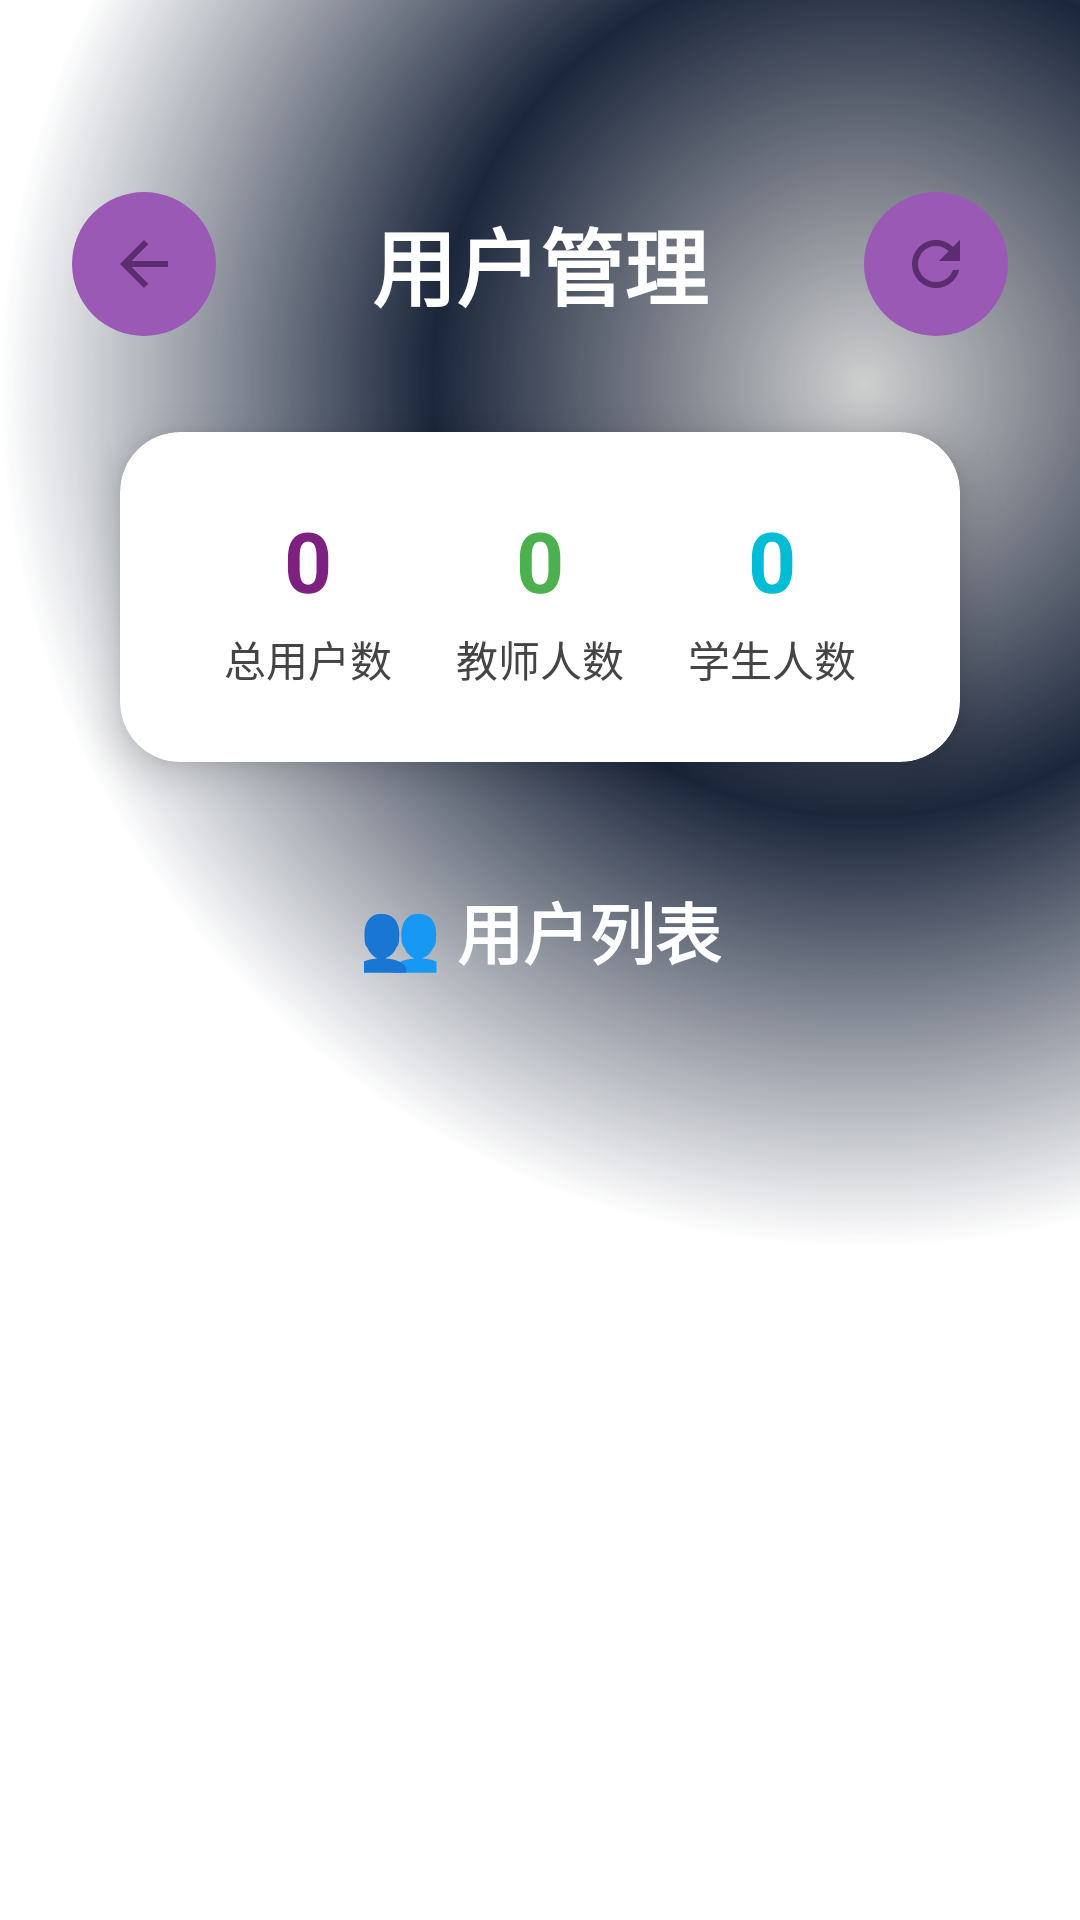

The Android layout XML behind this screen, and the referenced resources:
<!-- AndroidManifest.xml: activity theme Theme.StudyApp -->
<!-- res/layout/activity_user_management.xml -->
<?xml version="1.0" encoding="utf-8"?>
<androidx.core.widget.NestedScrollView xmlns:android="http://schemas.android.com/apk/res/android"
    xmlns:app="http://schemas.android.com/apk/res-auto"
    xmlns:tools="http://schemas.android.com/tools"
    android:layout_width="match_parent"
    android:layout_height="match_parent"
    android:fillViewport="true"
    android:padding="24dp"
    android:background="@drawable/gradient_tech_blue_layered"
    tools:context=".UserManagementActivity">

    <androidx.constraintlayout.widget.ConstraintLayout
        android:layout_width="match_parent"
        android:layout_height="wrap_content">

        
        <LinearLayout
            android:id="@+id/headerLayout"
            android:layout_width="0dp"
            android:layout_height="wrap_content"
            android:orientation="horizontal"
            android:gravity="center_vertical"
            app:layout_constraintTop_toTopOf="parent"
            app:layout_constraintStart_toStartOf="parent"
            app:layout_constraintEnd_toEndOf="parent"
            android:layout_marginTop="40dp">

            
            <ImageButton
                android:id="@+id/backButton"
                android:layout_width="48dp"
                android:layout_height="48dp"
                android:src="@drawable/ic_back"
                android:background="@drawable/ic_button_background_selector"
                android:contentDescription="返回"
                tools:ignore="ContentDescription" />

            
            <TextView
                android:id="@+id/titleTextView"
                android:layout_width="0dp"
                android:layout_height="wrap_content"
                android:layout_weight="1"
                android:text="用户管理"
                android:textSize="28sp"
                android:textStyle="bold"
                android:textColor="@color/white"
                android:gravity="center" />

            
            <ImageButton
                android:id="@+id/refreshButton"
                android:layout_width="48dp"
                android:layout_height="48dp"
                android:src="@drawable/ic_refresh"
                android:background="@drawable/ic_button_background_selector"
                android:contentDescription="刷新"
                tools:ignore="ContentDescription" />

        </LinearLayout>

        
        <androidx.cardview.widget.CardView
            android:id="@+id/statsCard"
            android:layout_width="0dp"
            android:layout_height="wrap_content"
            android:layout_marginTop="32dp"
            android:layout_marginHorizontal="16dp"
            app:cardCornerRadius="20dp"
            app:cardElevation="8dp"
            app:cardBackgroundColor="@color/white"
            app:layout_constraintTop_toBottomOf="@id/headerLayout"
            app:layout_constraintStart_toStartOf="parent"
            app:layout_constraintEnd_toEndOf="parent">

            <LinearLayout
                android:layout_width="match_parent"
                android:layout_height="wrap_content"
                android:orientation="horizontal"
                android:padding="24dp">

                
                <LinearLayout
                    android:layout_width="0dp"
                    android:layout_height="wrap_content"
                    android:layout_weight="1"
                    android:orientation="vertical"
                    android:gravity="center">

                    <TextView
                        android:id="@+id/totalUsersTextView"
                        android:layout_width="wrap_content"
                        android:layout_height="wrap_content"
                        android:text="0"
                        android:textSize="28sp"
                        android:textStyle="bold"
                        android:textColor="@color/tsinghua_purple" />

                    <TextView
                        android:layout_width="wrap_content"
                        android:layout_height="wrap_content"
                        android:text="总用户数"
                        android:textSize="14sp"
                        android:textColor="@color/darker_gray"
                        android:layout_marginTop="4dp" />

                </LinearLayout>

                
                <LinearLayout
                    android:layout_width="0dp"
                    android:layout_height="wrap_content"
                    android:layout_weight="1"
                    android:orientation="vertical"
                    android:gravity="center">

                    <TextView
                        android:id="@+id/teacherCountTextView"
                        android:layout_width="wrap_content"
                        android:layout_height="wrap_content"
                        android:text="0"
                        android:textSize="28sp"
                        android:textStyle="bold"
                        android:textColor="@color/tech_green_data" />

                    <TextView
                        android:layout_width="wrap_content"
                        android:layout_height="wrap_content"
                        android:text="教师人数"
                        android:textSize="14sp"
                        android:textColor="@color/darker_gray"
                        android:layout_marginTop="4dp" />

                </LinearLayout>

                
                <LinearLayout
                    android:layout_width="0dp"
                    android:layout_height="wrap_content"
                    android:layout_weight="1"
                    android:orientation="vertical"
                    android:gravity="center">

                    <TextView
                        android:id="@+id/studentCountTextView"
                        android:layout_width="wrap_content"
                        android:layout_height="wrap_content"
                        android:text="0"
                        android:textSize="28sp"
                        android:textStyle="bold"
                        android:textColor="@color/tech_cyan_info" />

                    <TextView
                        android:layout_width="wrap_content"
                        android:layout_height="wrap_content"
                        android:text="学生人数"
                        android:textSize="14sp"
                        android:textColor="@color/darker_gray"
                        android:layout_marginTop="4dp" />

                </LinearLayout>

            </LinearLayout>

        </androidx.cardview.widget.CardView>

        
        <TextView
            android:id="@+id/userListTitle"
            android:layout_width="wrap_content"
            android:layout_height="wrap_content"
            android:text="👥 用户列表"
            android:textSize="22sp"
            android:textStyle="bold"
            android:textColor="@color/white"
            app:layout_constraintTop_toBottomOf="@id/statsCard"
            app:layout_constraintStart_toStartOf="parent"
            app:layout_constraintEnd_toEndOf="parent"
            android:layout_marginTop="40dp"
            android:layout_marginHorizontal="24dp" />

        
        <LinearLayout
            android:id="@+id/emptyStateLayout"
            android:layout_width="0dp"
            android:layout_height="wrap_content"
            android:orientation="vertical"
            android:gravity="center"
            android:padding="40dp"
            app:layout_constraintTop_toBottomOf="@id/userListTitle"
            app:layout_constraintStart_toStartOf="parent"
            app:layout_constraintEnd_toEndOf="parent"
            android:layout_marginTop="32dp"
            android:visibility="gone">

            <TextView
                android:layout_width="wrap_content"
                android:layout_height="wrap_content"
                android:text="📭"
                android:textSize="64sp"
                android:layout_marginBottom="16dp" />

            <TextView
                android:layout_width="wrap_content"
                android:layout_height="wrap_content"
                android:text="暂无用户数据"
                android:textSize="18sp"
                android:textStyle="bold"
                android:textColor="@color/white" />

            <TextView
                android:layout_width="wrap_content"
                android:layout_height="wrap_content"
                android:text="点击刷新按钮加载用户数据"
                android:textSize="14sp"
                android:textColor="@color/tech_blue_accent"
                android:layout_marginTop="8dp" />

        </LinearLayout>

        
        <androidx.recyclerview.widget.RecyclerView
            android:id="@+id/userRecyclerView"
            android:layout_width="0dp"
            android:layout_height="wrap_content"
            android:layout_marginTop="16dp"
            android:layout_marginHorizontal="16dp"
            app:layout_constraintTop_toBottomOf="@id/userListTitle"
            app:layout_constraintStart_toStartOf="parent"
            app:layout_constraintEnd_toEndOf="parent" />

        
        <View
            android:layout_width="0dp"
            android:layout_height="80dp"
            app:layout_constraintTop_toBottomOf="@id/userRecyclerView"
            app:layout_constraintStart_toStartOf="parent"
            app:layout_constraintEnd_toEndOf="parent"
            android:layout_marginTop="32dp" />

    </androidx.constraintlayout.widget.ConstraintLayout>

</androidx.core.widget.NestedScrollView>
<!-- resources referenced by this layout -->
<resources>
  <color name="darker_gray">#FF444444</color>
  <color name="tech_blue_accent">#FF778DA9</color>
  <color name="tech_cyan_info">#FF00BCD4</color>
  <color name="tech_green_data">#FF4CAF50</color>
  <color name="tsinghua_purple">#FF7D2181</color>
  <color name="white">#FFFFFFFF</color>
  <!-- drawable gradient_tech_blue_layered (drawable) -->
  <?xml version="1.0" encoding="utf-8"?>
  <shape xmlns:android="http://schemas.android.com/apk/res/android"
      android:shape="rectangle">
  
      
      <gradient
          android:startColor="@color/tech_blue_dark"
          android:centerColor="@color/tech_blue_primary"
          android:endColor="@color/tech_blue_secondary"
          android:angle="135"
          android:type="linear"
          android:centerX="0.3"
          android:centerY="0.3" />
  
      
      <gradient
          android:startColor="#30000000"
          android:endColor="#10FFFFFF"
          android:type="radial"
          android:gradientRadius="80%"
          android:centerX="0.8"
          android:centerY="0.2" />
  
      
      <corners android:radius="0dp" />
  
  </shape>
  <!-- drawable ic_back (drawable) -->
  <?xml version="1.0" encoding="utf-8"?>
  <vector xmlns:android="http://schemas.android.com/apk/res/android"
      android:width="24dp"
      android:height="24dp"
      android:viewportWidth="24"
      android:viewportHeight="24">
      <path
          android:fillColor="@color/tsinghua_purple_dark"
          android:pathData="M20,11H7.83l5.59,-5.59L12,4l-8,8 8,8 1.41,-1.41L7.83,13H20v-2z" />
  </vector>
  <!-- drawable ic_button_background_selector (drawable) -->
  <?xml version="1.0" encoding="utf-8"?>
  <selector xmlns:android="http://schemas.android.com/apk/res/android">
      <item android:state_pressed="true">
          <shape android:shape="oval">
              <solid android:color="@color/tsinghua_purple" /> 
              <size android:width="48dp" android:height="48dp" />
          </shape>
      </item>
      <item>
          <shape android:shape="oval">
              <solid android:color="@color/tsinghua_purple_light" /> 
              <size android:width="48dp" android:height="48dp" />
          </shape>
      </item>
  </selector>
  <!-- drawable ic_refresh (drawable) -->
  <?xml version="1.0" encoding="utf-8"?>
  <vector xmlns:android="http://schemas.android.com/apk/res/android"
      android:width="24dp"
      android:height="24dp"
      android:viewportWidth="24"
      android:viewportHeight="24">
      <path
          android:fillColor="@color/tsinghua_purple_dark"
          android:pathData="M17.65,6.35C16.2,4.9 14.21,4 12,4c-4.42,0 -7.99,3.58 -7.99,8s3.57,8 7.99,8c3.73,0 6.84,-2.55 7.73,-6h-2.08c-0.82,2.33 -3.04,4 -5.65,4 -3.31,0 -6,-2.69 -6,-6s2.69,-6 6,-6c1.66,0 3.14,0.69 4.22,1.78L13,11h7V4l-2.35,2.35z" />
  </vector>
  <style name="Theme.StudyApp" parent="Theme.AppCompat.Light.NoActionBar">
          
          <item name="colorPrimary">@color/holo_blue_dark</item>
          <item name="colorPrimaryDark">@color/holo_blue_dark</item>
          <item name="colorAccent">@color/holo_blue_dark</item>
          <item name="android:windowBackground">@color/white</item>
      </style>
  <color name="tech_blue_dark">#FF0D1B2A</color>
  <color name="tech_blue_primary">#FF1B263B</color>
  <color name="tech_blue_secondary">#FF415A77</color>
  <color name="tsinghua_purple_dark">#FF5B2C6F</color>
  <color name="tsinghua_purple_light">#FF9B59B6</color>
  <color name="holo_blue_dark">#FF1976D2</color>
</resources>
